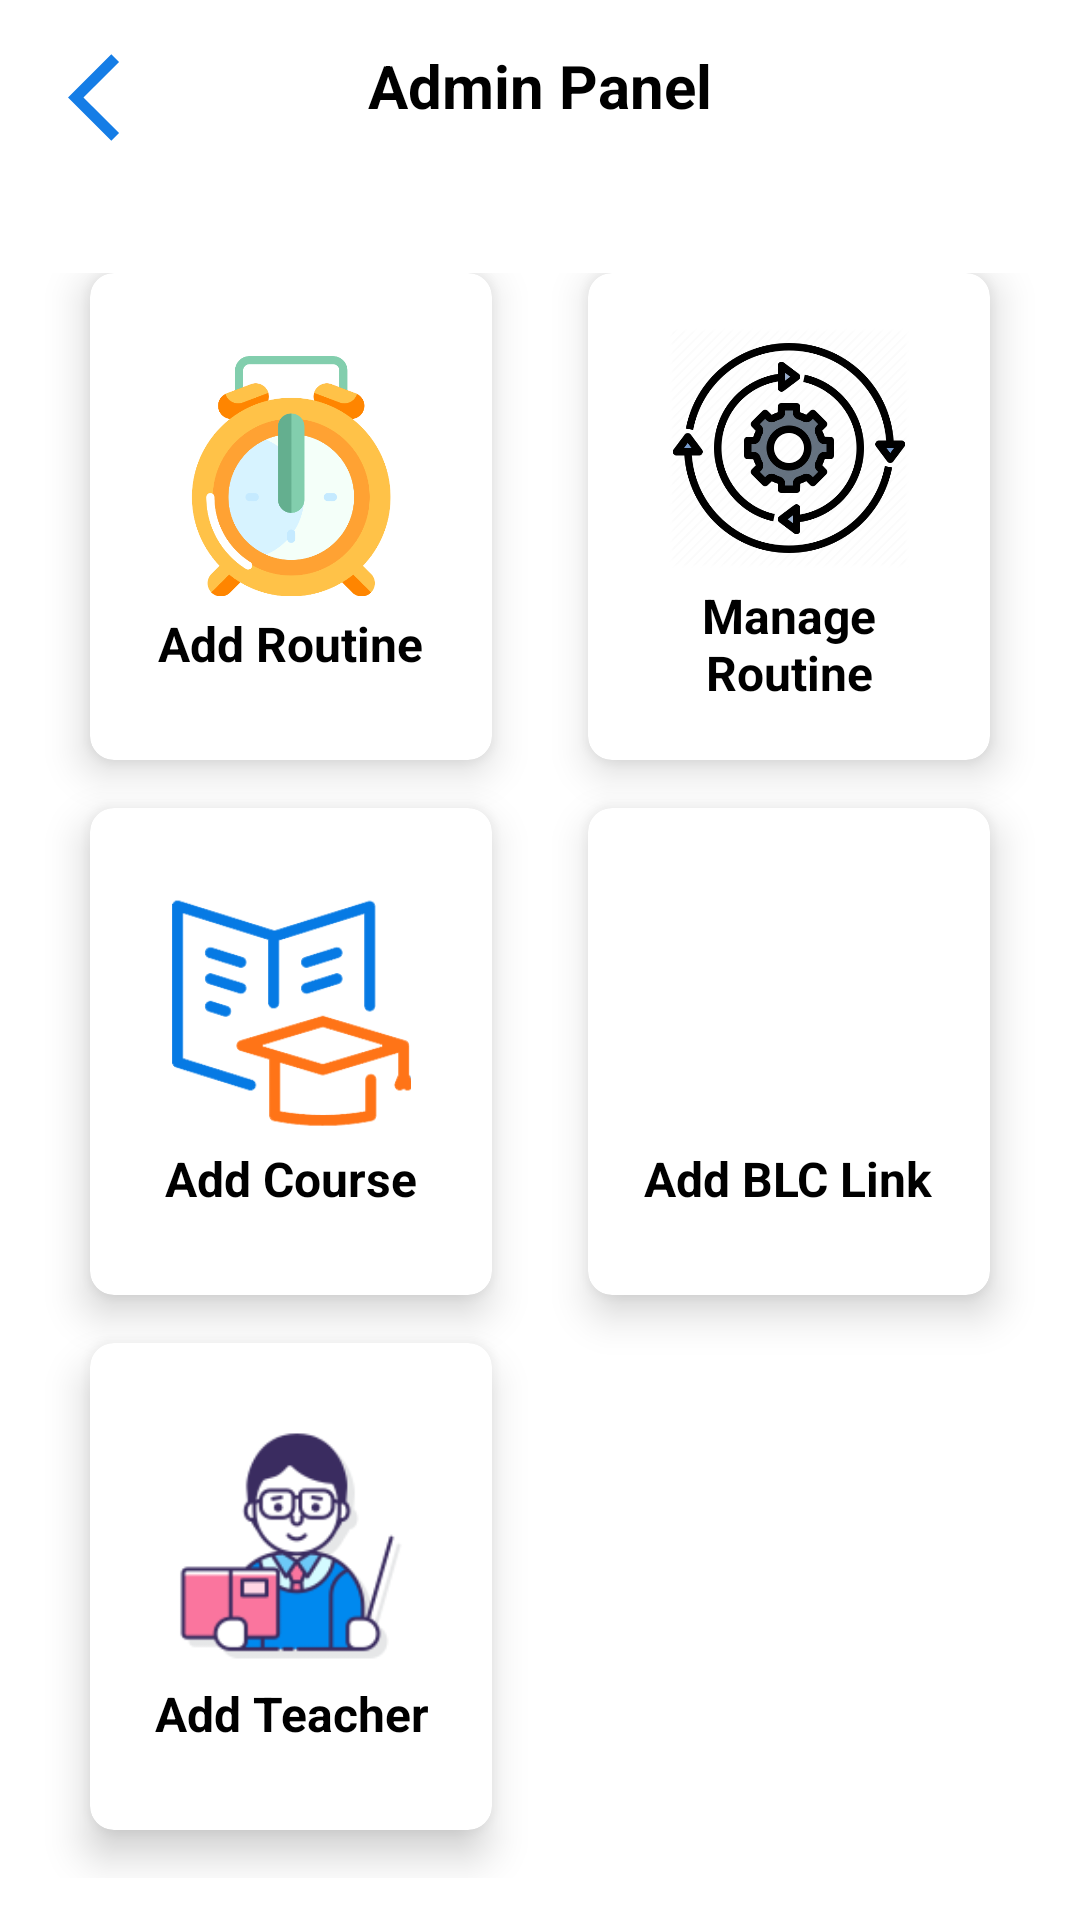

Here is an Android app screen rendered from its layout file. Give the layout XML and the strings, colors and styles it references.
<!-- AndroidManifest.xml: application theme AppTheme -->
<!-- res/layout/activity_admin_panel.xml -->
<?xml version="1.0" encoding="utf-8"?>
<RelativeLayout xmlns:android="http://schemas.android.com/apk/res/android"
    xmlns:app="http://schemas.android.com/apk/res-auto"
    xmlns:tools="http://schemas.android.com/tools"
    android:layout_width="match_parent"
    android:layout_height="match_parent"
    android:background="@color/colorWhite"
    tools:context=".AdminPanel">

    <ImageView
        android:id="@+id/ic_back"
        android:layout_marginTop="15dp"
        android:layout_marginStart="15dp"
        android:layout_width="50dp"
        android:layout_height="35dp"
        android:src="@drawable/ic_back"/>

    <TextView
        android:layout_marginTop="15dp"
        android:id="@+id/tv_panel"
        android:layout_width="wrap_content"
        android:layout_height="wrap_content"
        android:text="Admin Panel"
        android:textSize="20sp"
        android:textStyle="bold"
        android:textColor="@color/colorBlack"
        android:layout_centerHorizontal="true"/>



    <GridLayout
        android:layout_below="@+id/tv_panel"
        android:background="@color/colorWhite"
        android:layout_marginTop="35dp"
        android:layout_width="match_parent"
        android:layout_height="600dp"
        android:layout_weight="8"
        android:alignmentMode="alignMargins"
        android:columnCount="2"
        android:columnOrderPreserved="false"
        android:padding="14dp"
        android:rowCount="3">
        

        
        <androidx.cardview.widget.CardView

            android:id="@+id/cv_add_routine"
            android:layout_width="0dp"
            android:layout_height="0dp"
            android:layout_rowWeight="1"
            android:layout_columnWeight="1"
            android:layout_marginLeft="16dp"
            android:layout_marginRight="16dp"
            android:layout_marginBottom="16dp"
            app:cardCornerRadius="8dp"
            app:cardElevation="8dp"

            >


            <LinearLayout
                android:layout_gravity="center"
                android:layout_width="wrap_content"
                android:layout_height="wrap_content"
                android:layout_margin="16dp"
                android:orientation="vertical">

d                <ImageView
                    android:layout_width="wrap_content"
                    android:layout_height="80dp"
                    android:src="@drawable/ic_add_routine2"
                    >

                </ImageView>

                <TextView
                    android:layout_gravity="center"
                    android:layout_width="wrap_content"
                    android:layout_height="wrap_content"
                    android:text="Add Routine"
                    android:textAlignment="center"
                    android:textColor="@color/colorBlack"
                    android:layout_marginTop="5dp"
                    android:textSize="16sp"
                    android:textStyle="bold">

                </TextView>

            </LinearLayout>

        </androidx.cardview.widget.CardView>

        
        <androidx.cardview.widget.CardView

            android:id="@+id/cv_manage_routine"
            android:layout_width="0dp"
            android:layout_height="0dp"
            android:layout_rowWeight="1"
            android:layout_columnWeight="1"
            android:layout_marginLeft="16dp"
            android:layout_marginRight="16dp"
            android:layout_marginBottom="16dp"
            app:cardCornerRadius="8dp"
            app:cardElevation="8dp"


            >

            <LinearLayout
                android:layout_width="wrap_content"
                android:layout_height="wrap_content"
                android:layout_gravity="center_horizontal|center_vertical"
                android:layout_margin="16dp"
                android:orientation="vertical">

                <ImageView
                    android:id="@+id/imageViewSurgeonId"
                    android:layout_width="wrap_content"
                    android:layout_height="80dp"
                    android:layout_gravity="center_horizontal"
                    android:src="@drawable/ic_manage_routine">

                </ImageView>

                <TextView
                    android:layout_gravity="center"
                    android:layout_width="wrap_content"
                    android:layout_height="wrap_content"
                    android:text="Manage Routine"
                    android:textAlignment="center"
                    android:textColor="@color/colorBlack"
                    android:layout_marginTop="5dp"
                    android:textSize="16sp"
                    android:textStyle="bold">

                </TextView>

            </LinearLayout>

        </androidx.cardview.widget.CardView>

        
        <androidx.cardview.widget.CardView

            android:id="@+id/cv_add_course"
            android:layout_width="0dp"
            android:layout_height="0dp"
            android:layout_rowWeight="1"
            android:layout_columnWeight="1"
            android:layout_marginLeft="16dp"
            android:layout_marginRight="16dp"
            android:layout_marginBottom="16dp"
            app:cardCornerRadius="8dp"
            app:cardElevation="8dp"


            >

            <LinearLayout
                android:layout_width="wrap_content"
                android:layout_height="wrap_content"
                android:layout_gravity="center_horizontal|center_vertical"
                android:layout_margin="16dp"
                android:orientation="vertical">

                <ImageView
                    android:id="@+id/imageViewDentisId"
                    android:layout_width="wrap_content"
                    android:layout_height="80dp"
                    android:layout_gravity="center_horizontal"
                    android:src="@drawable/ic_add_course">

                </ImageView>

                <TextView
                    android:layout_marginTop="5dp"
                    android:layout_gravity="center"
                    android:layout_width="wrap_content"
                    android:layout_height="wrap_content"
                    android:text="Add Course"
                    android:textAlignment="center"
                    android:textColor="@color/colorBlack"
                    android:textSize="16sp"
                    android:textStyle="bold">

                </TextView>

            </LinearLayout>

        </androidx.cardview.widget.CardView>

        
        <androidx.cardview.widget.CardView

            android:id="@+id/cv_blc_code"
            android:layout_width="0dp"
            android:layout_height="0dp"
            android:layout_rowWeight="1"
            android:layout_columnWeight="1"
            android:layout_marginLeft="16dp"
            android:layout_marginRight="16dp"
            android:layout_marginBottom="16dp"
            app:cardCornerRadius="8dp"
            app:cardElevation="8dp"


            >

            <LinearLayout
                android:layout_width="wrap_content"
                android:layout_height="wrap_content"
                android:layout_gravity="center_horizontal|center_vertical"
                android:layout_margin="16dp"
                android:orientation="vertical">

                <ImageView
                    android:id="@+id/imageViewGynecologistId"
                    android:layout_width="wrap_content"
                    android:layout_height="80dp"
                    android:layout_gravity="center_horizontal"
                    android:src="@drawable/ic_link">

                </ImageView>

                <TextView
                    android:layout_marginTop="5dp"
                    android:layout_gravity="center"
                    android:layout_width="wrap_content"
                    android:layout_height="wrap_content"
                    android:text="Add BLC Link"
                    android:textAlignment="center"
                    android:textColor="@color/colorBlack"
                    android:textSize="16sp"
                    android:textStyle="bold">

                </TextView>

            </LinearLayout>

        </androidx.cardview.widget.CardView>

        
        <androidx.cardview.widget.CardView

            android:id="@+id/cv_add_teacher"
            android:layout_width="0dp"
            android:layout_height="0dp"
            android:layout_rowWeight="1"
            android:layout_columnWeight="1"
            android:layout_marginLeft="16dp"
            android:layout_marginRight="16dp"
            android:layout_marginBottom="16dp"
            app:cardCornerRadius="8dp"
            app:cardElevation="8dp"

            >


            <LinearLayout
                android:layout_gravity="center"
                android:layout_width="wrap_content"
                android:layout_height="wrap_content"
                android:layout_margin="16dp"
                android:orientation="vertical">

                <ImageView
                android:layout_width="wrap_content"
                android:layout_height="80dp"
                android:src="@drawable/ic_add_teacher"
                >

            </ImageView>

                <TextView
                    android:layout_gravity="center"
                    android:layout_width="wrap_content"
                    android:layout_height="wrap_content"
                    android:text="Add Teacher"
                    android:textAlignment="center"
                    android:textColor="@color/colorBlack"
                    android:layout_marginTop="5dp"
                    android:textSize="16sp"
                    android:textStyle="bold">

                </TextView>

            </LinearLayout>

        </androidx.cardview.widget.CardView>

        

    </GridLayout>

    


</RelativeLayout>
<!-- resources referenced by this layout -->
<resources>
  <color name="colorBlack">#000</color>
  <color name="colorWhite">#FFF</color>
  <!-- drawable ic_add_course: png bitmap (drawable, 2872 bytes) -->
  <!-- drawable ic_add_routine2: png bitmap (drawable, 27714 bytes) -->
  <!-- drawable ic_add_teacher: png bitmap (drawable, 10357 bytes) -->
  <!-- drawable ic_back (drawable) -->
  <vector android:height="24dp" android:tint="#157DE6"
      android:viewportHeight="24" android:viewportWidth="24"
      android:width="24dp" xmlns:android="http://schemas.android.com/apk/res/android">
      <path android:fillColor="@android:color/white" android:pathData="M11.67,3.87L9.9,2.1 0,12l9.9,9.9 1.77,-1.77L3.54,12z"/>
  </vector>
  <!-- drawable ic_manage_routine: png bitmap (drawable, 34884 bytes) -->
  <style name="AppTheme" parent="Theme.AppCompat.Light.NoActionBar">
          
          <item name="colorPrimary">@color/colorPrimary</item>
          <item name="colorPrimaryDark">@color/colorPrimaryDark</item>
          <item name="colorAccent">@color/colorAccent</item>
      </style>
  <color name="colorPrimary">#157DE6</color>
  <color name="colorPrimaryDark">#FFF</color>
  <color name="colorAccent">#157DE6</color>
</resources>
